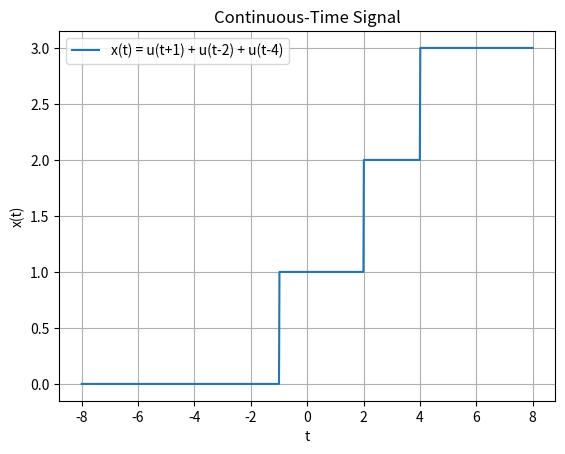

Recreate this plot in Python.
import numpy as np
import matplotlib.pyplot as plt

# Define the unit step function
def u(t):
    return np.heaviside(t, 1)

# Define the signal x(t)
def x(t):
    return u(t + 1) + u(t - 2) + u(t - 4)

# Generate time values from -5 to 5 (or any desired range)
t = np.linspace(-8, 8, 1000)

# Evaluate the signal at each time point
y = x(t)

# Plot the signal
plt.plot(t, y, label='x(t) = u(t+1) + u(t-2) + u(t-4)')
plt.title('Continuous-Time Signal')
plt.xlabel('t')
plt.ylabel('x(t)')
plt.legend()
plt.grid(True)
plt.show()
